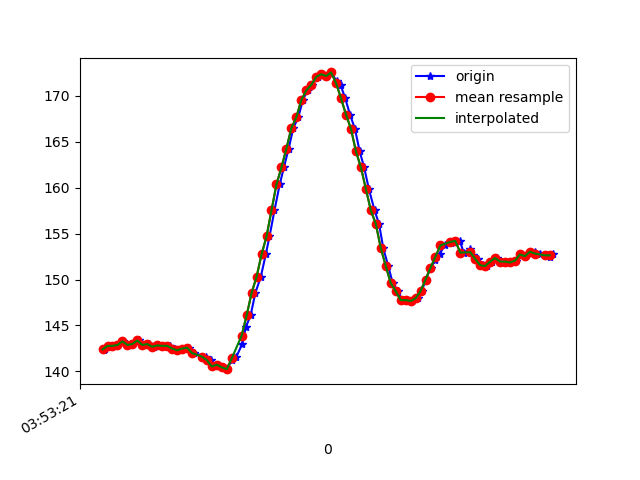

The table this chart was drawn from, first rows:
1618545201806, 1240877974530429, 142.28516, -222.07031, -44.433594
1618545201811, 1240877993789371, 142.5, -221.6, -45.12
1618545201825, 1240878012804144, 142.8, -221.6, -43.75
1618545201848, 1240878031849437, 142.8, -221.9, -44.43
1618545201862, 1240878050986295, 142.9, -222.5, -44.43
1618545201881, 1240878070031588, 143.3, -222.9, -44.92
1618545201904, 1240878089015839, 142.9, -223.3, -45.12
1618545201924, 1240878107908526, 143, -222.1, -44.73
1618545201945, 1240878127594767, 143.4, -222, -44.63
1618545201961, 1240878146395891, 142.9, -222.8, -44.63
1618545201986, 1240878165441184, 143, -222.1, -43.65
1618545202006, 1240878184639084, 142.7, -222.9, -44.92
1618545202023, 1240878204264283, 142.9, -222.3, -43.95
1618545202035, 1240878223065406, 142.8, -222.5, -43.36
1618545202054, 1240878242080178, 142.8, -222.2, -44.34
1618545202072, 1240878261186515, 142.8, -222.5, -43.36
1618545202090, 1240878280231808, 142.5, -221.9, -44.24
1618545202112, 1240878299185538, 142.3, -221.6, -44.34
1618545202130, 1240878318261353, 142.5, -222.3, -43.95
1618545202148, 1240878337306646, 142.6, -222.9, -43.95
1618545202167, 1240878356321419, 142, -222.5, -43.36
1618545202217, 1240878396731625, 141.6, -222.4, -43.26
1618545202236, 1240878414250853, 141.2, -222.2, -42.19
1618545202249, 1240878433479275, 140.5, -222.6, -42.48
1618545202265, 1240878452677175, 140.7, -222.5, -42.29
1618545202282, 1240878471691947, 140.4, -223.1, -41.89
1618545202301, 1240878490737241, 140.2, -222.6, -42.19
1618545202320, 1240878509996184, 141.2, -222.9, -42.29
1618545202339, 1240878528827828, 141.6, -222.6, -43.26
1618545202362, 1240878547873122, 143, -221.5, -43.16
1618545202377, 1240878566948937, 144.8, -220.5, -43.16
1618545202396, 1240878585963709, 146.1, -220.1, -43.36
1618545202415, 1240878604825875, 148.5, -219.1, -44.43
1618545202437, 1240878623962732, 150.3, -218.4, -43.65
1618545202457, 1240878643008026, 152.7, -216.9, -43.26
1618545202472, 1240878662175405, 154.7, -216.2, -42.87
1618545202492, 1240878681190177, 157.5, -214.6, -42.68
1618545202513, 1240878700235471, 160.4, -214.3, -42.29
1618545202530, 1240878719280764, 162.2, -213.6, -42.68
1618545202549, 1240878738326058, 164.3, -213.5, -41.99
1618545202568, 1240878757371352, 166.5, -212.6, -41.31
1618545202588, 1240878776386124, 167.7, -212.2, -40.82
1618545202606, 1240878795400896, 169.5, -211.8, -39.16
1618545202625, 1240878814842967, 170.6, -211.8, -38.67
1618545202644, 1240878833613569, 171.2, -211.5, -37.99
1618545202666, 1240878852689384, 172.1, -211.5, -37.4
1618545202684, 1240878871704156, 172.4, -211.7, -37.7
1618545202701, 1240878890749449, 172.2, -211.2, -37.6
1618545202720, 1240878909733700, 172.6, -211.4, -37.79
1618545202743, 1240878928778994, 171.6, -211.7, -37.4
1618545202758, 1240878947915852, 171.2, -211.2, -38.87
1618545202777, 1240878966900103, 169.7, -211.9, -39.06
1618545202796, 1240878985884354, 168, -212.8, -40.82
1618545202816, 1240879004715998, 166.4, -212.5, -39.55
1618545202835, 1240879023913898, 164, -213.2, -40.82
1618545202853, 1240879042959192, 162.2, -214, -40.82
1618545202872, 1240879062004485, 159.9, -213.9, -41.21
1618545202895, 1240879081110822, 157.5, -214.8, -42.58
1618545202913, 1240879100308722, 156.1, -215.7, -43.26
1618545202930, 1240879119598186, 153.4, -216.7, -43.55
1618545202950, 1240879138582437, 151.5, -217.9, -43.55
... 35 more rows
